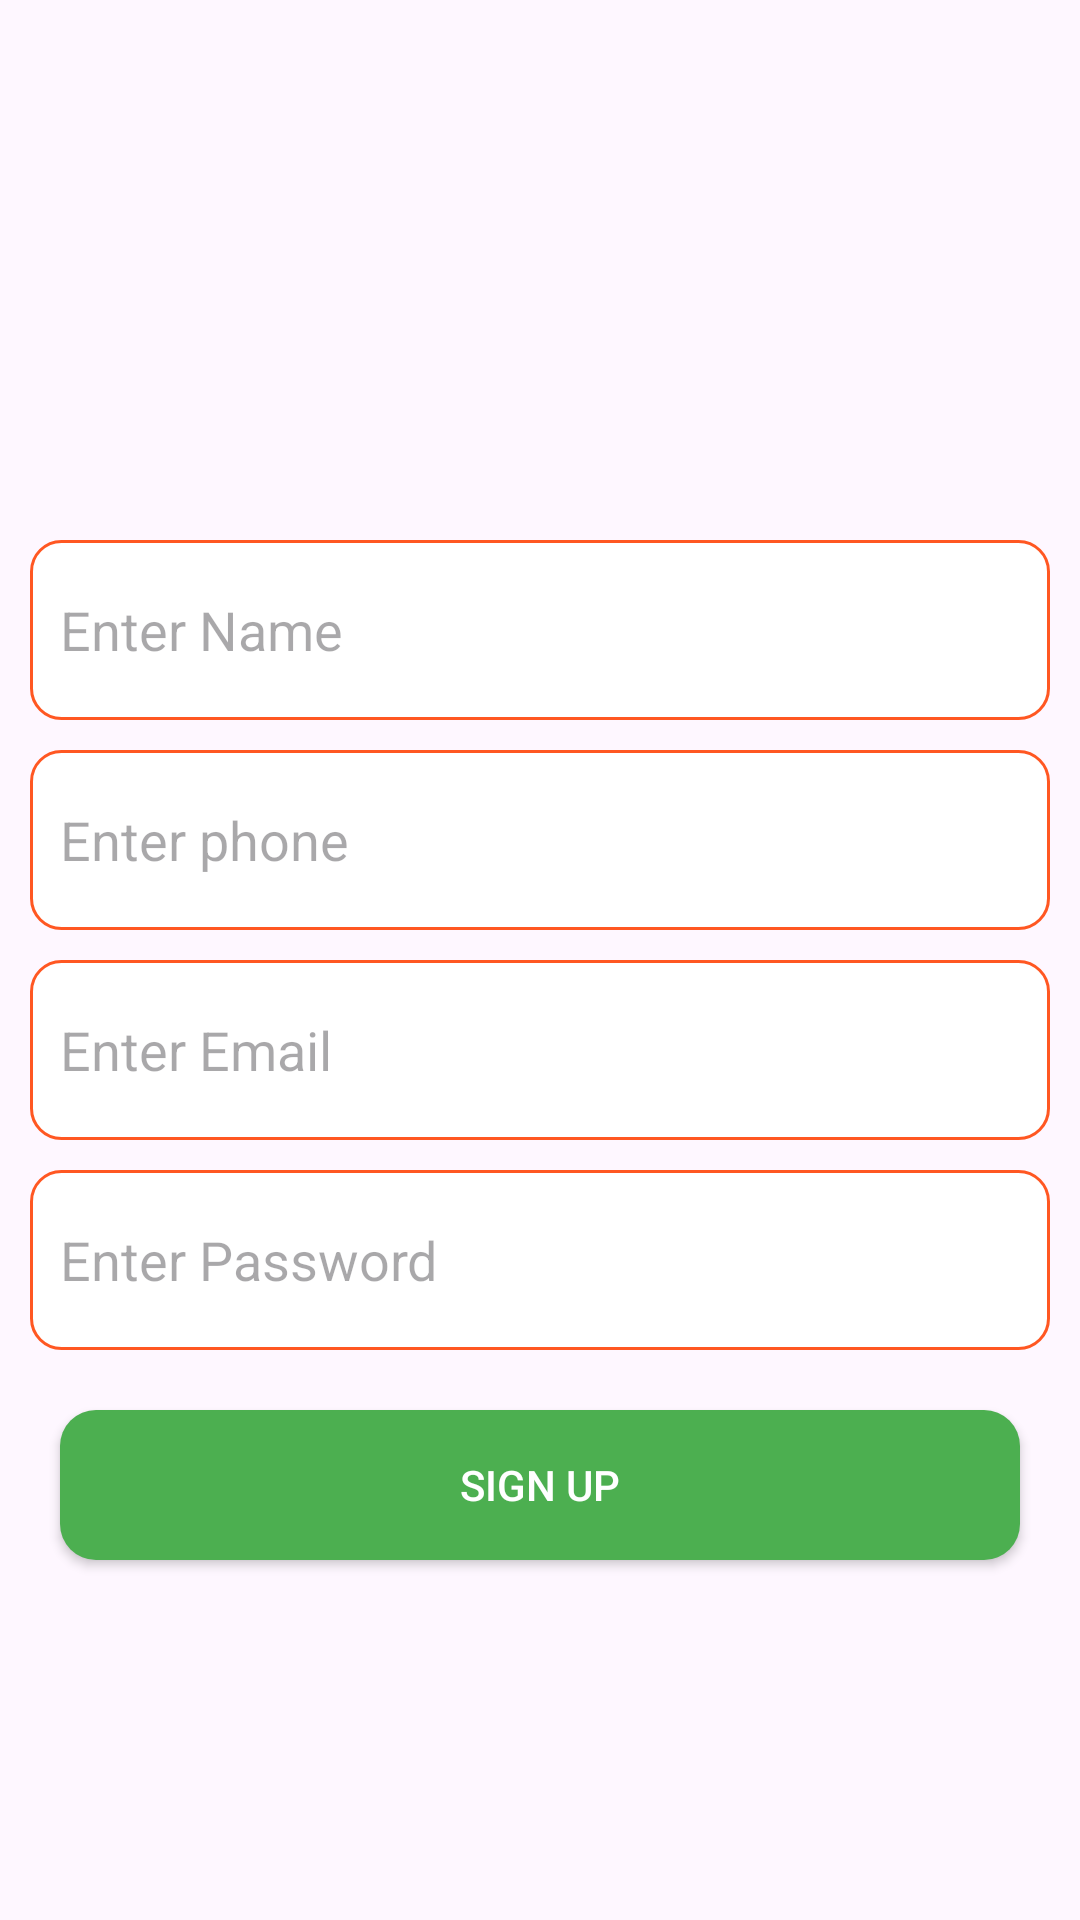

Layout XML and referenced resources for this Android screen:
<!-- AndroidManifest.xml: application theme Theme.FootballApplication -->
<!-- res/layout/fragment_register.xml -->
<?xml version="1.0" encoding="utf-8"?>
<androidx.constraintlayout.widget.ConstraintLayout xmlns:android="http://schemas.android.com/apk/res/android"
    xmlns:tools="http://schemas.android.com/tools"
    android:layout_width="match_parent"
    android:layout_height="match_parent"
    xmlns:app="http://schemas.android.com/apk/res-auto"
    tools:context=".auth.LoginFragment">

    <ImageView
        android:id="@+id/myImageView"
        android:layout_width="70dp"
        android:layout_height="70dp"
        android:src="@drawable/football"
        android:layout_marginTop="100dp"
        app:layout_constraintStart_toStartOf="parent"
        app:layout_constraintEnd_toEndOf="parent"
        app:layout_constraintTop_toTopOf="parent" />


    
    <EditText

        app:layout_constraintTop_toBottomOf="@+id/myImageView"
        android:id="@+id/nameET"
        android:layout_width="match_parent"
        android:layout_marginTop="16dp"
        android:layout_height="60dp"
        android:background="@drawable/edit_text_background"
        android:layout_margin="10dp"
        android:padding="10dp"
        android:hint="@string/enter_name"
        android:inputType="textPersonName"/>

    <EditText

        app:layout_constraintTop_toBottomOf="@+id/nameET"
        android:id="@+id/phoneET"
        android:layout_width="match_parent"
        android:layout_marginTop="16dp"
        android:layout_height="60dp"
        android:background="@drawable/edit_text_background"
        android:layout_margin="10dp"
        android:padding="10dp"
        android:hint="@string/enter_phone"
        android:inputType="phone|number"/>

    
    <EditText

        app:layout_constraintTop_toBottomOf="@+id/phoneET"
        android:id="@+id/emailET"
        android:layout_width="match_parent"
        android:layout_marginTop="16dp"
        android:layout_height="60dp"
        android:background="@drawable/edit_text_background"
        android:layout_margin="10dp"
        android:padding="10dp"
        android:hint="@string/enter_email"
        android:inputType="textEmailAddress"/>

    
    <EditText

        app:layout_constraintTop_toBottomOf="@+id/emailET"
        android:id="@+id/passwordET"
        android:layout_width="match_parent"
        android:layout_marginTop="16dp"
        android:layout_height="60dp"
        android:background="@drawable/edit_text_background"
        android:layout_margin="10dp"
        android:padding="10dp"
        android:hint="@string/enter_password"
        android:inputType="textPassword" />

    
    <androidx.appcompat.widget.AppCompatButton
        android:id="@+id/registerBTN"
        android:layout_width="match_parent"
        android:layout_height="50dp"
        app:layout_constraintTop_toBottomOf="@id/passwordET"
        android:layout_marginTop="20dp"
        android:layout_margin="20dp"
        android:text="@string/sign_up"
        android:background="@drawable/btn_background"
        android:textColor="@color/white"
        >


    </androidx.appcompat.widget.AppCompatButton>


</androidx.constraintlayout.widget.ConstraintLayout>
<!-- resources referenced by this layout -->
<resources>
  <!-- drawable btn_background (drawable) -->
  <?xml version="1.0" encoding="utf-8"?>
  <shape xmlns:android="http://schemas.android.com/apk/res/android"
      android:shape="rectangle">
  
      <solid android:color="#4CAF50"> </solid>
      <corners android:radius="12dp"></corners>
  
  </shape>
  <!-- drawable edit_text_background (drawable) -->
  <?xml version="1.0" encoding="utf-8"?>
  <shape xmlns:android="http://schemas.android.com/apk/res/android"
      android:shape="rectangle">
      <solid android:color="@color/white">    </solid>
      <corners android:radius="10dp"></corners>
      <stroke android:color="#FF5722" android:width="1dp"></stroke>
  </shape>
  <string name="enter_email">Enter Email</string>
  <string name="enter_name">Enter Name</string>
  <string name="enter_password">Enter Password</string>
  <string name="enter_phone">Enter phone</string>
  <string name="sign_up">Sign up</string>
  <style name="Theme.FootballApplication" parent="Base.Theme.FootballApplication" />
  <style name="Base.Theme.FootballApplication" parent="Theme.Material3.DayNight.NoActionBar">
          
          
      </style>
  <!-- not gathered from this repository: default colours our renderer supplied (Android Studio template values) -->
  <color name="white">#FFFFFFFF</color>
</resources>
